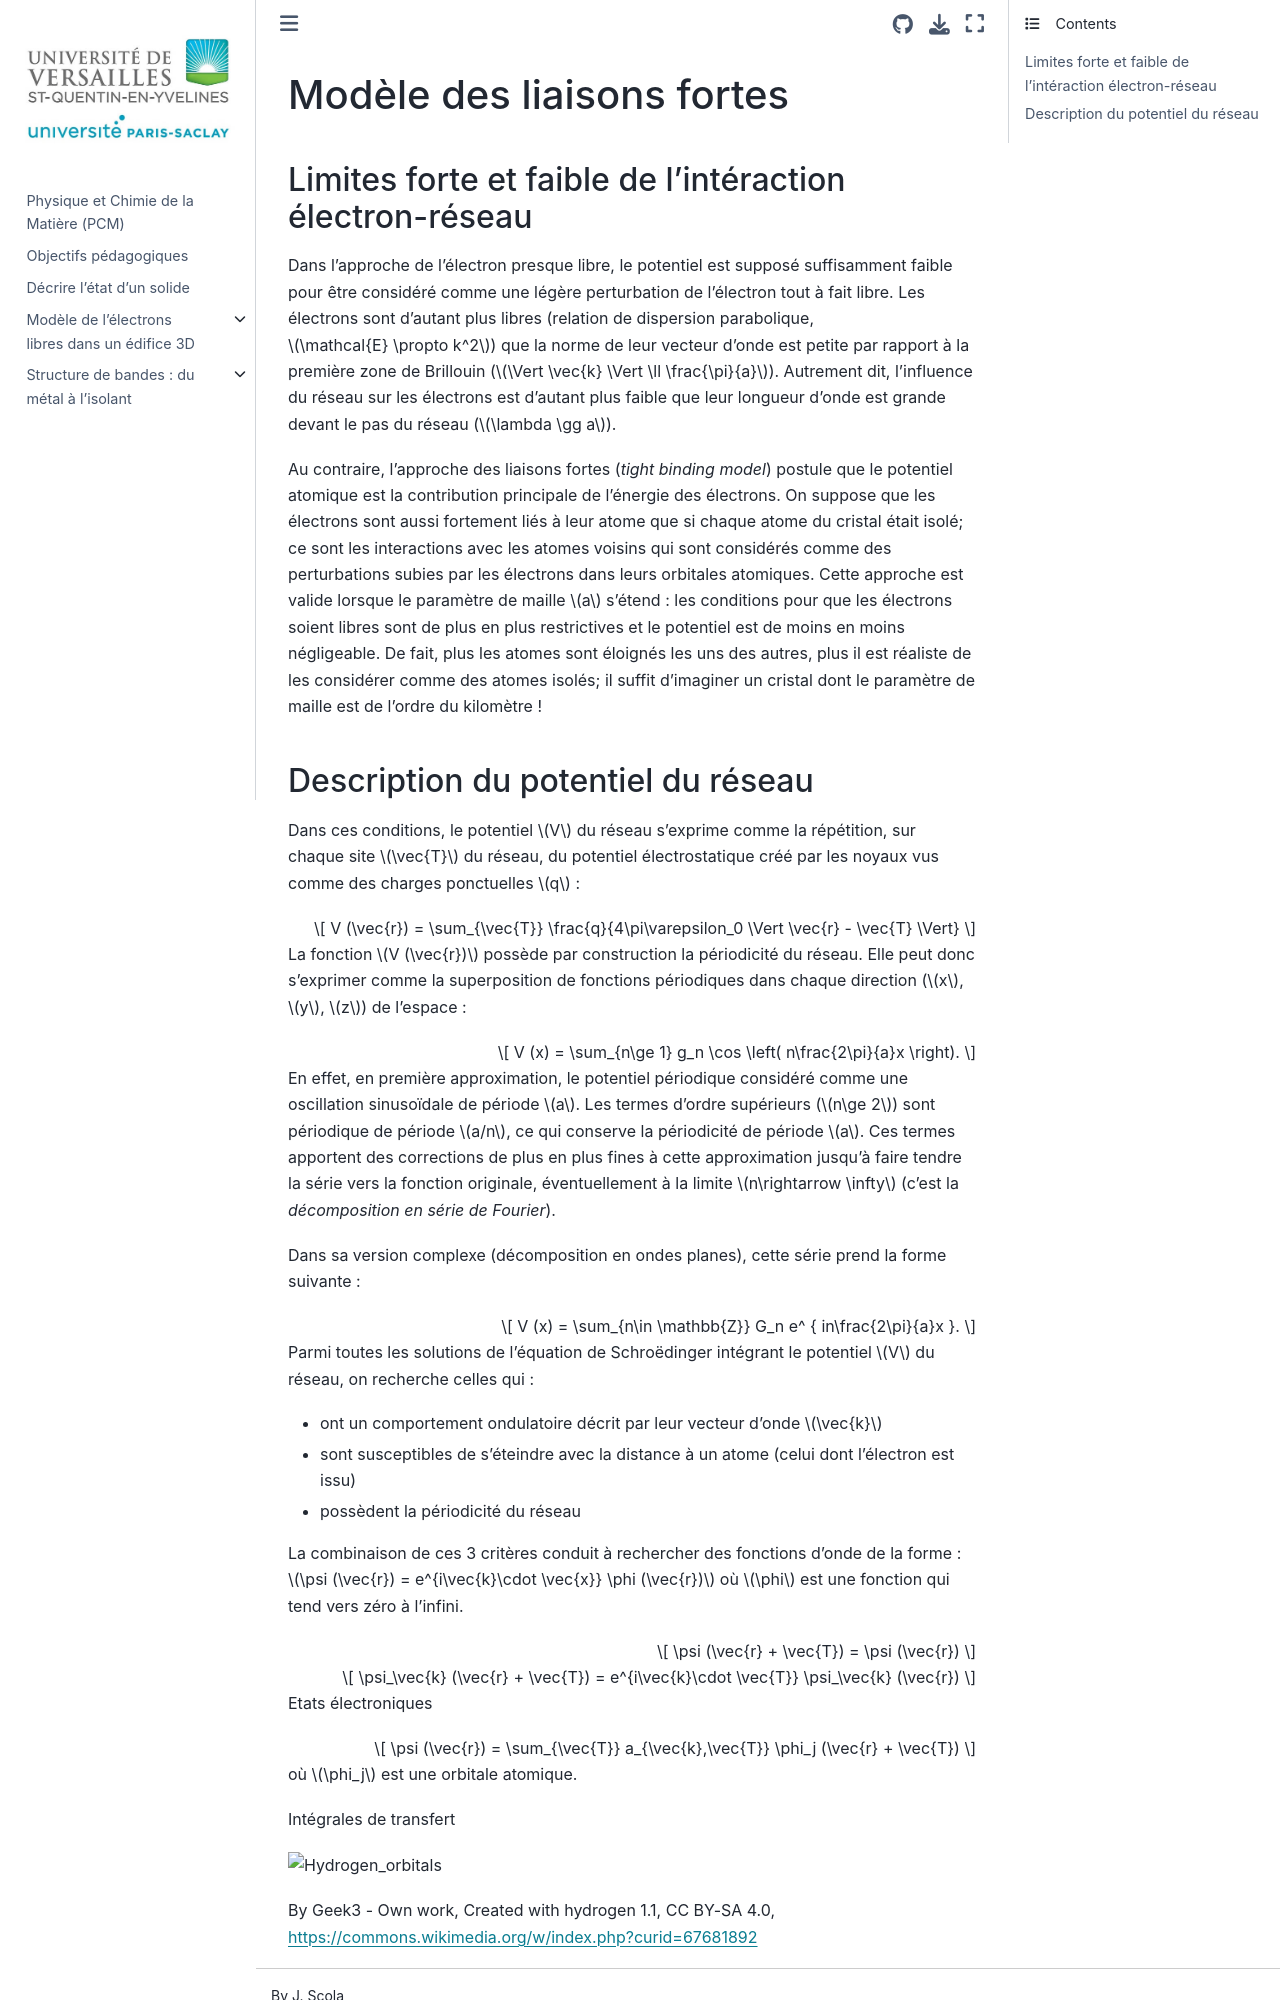

repository: josephscola/PCM · page: lcao/md/221201_lcao-Copy1.html · generator: jekyll

# Modèle des liaisons fortes 

## Limites forte et faible de l'intéraction électron-réseau
Dans l'approche de l'électron presque libre, le potentiel est supposé suffisamment faible pour être considéré comme une légère perturbation de l'électron tout à fait libre.
Les électrons sont d'autant plus libres (relation de dispersion parabolique, $\mathcal{E} \propto k^2$) que la norme de leur vecteur d'onde est petite par rapport à la première zone de Brillouin ($\Vert \vec{k} \Vert \ll \frac{\pi}{a}$).
Autrement dit, l'influence du réseau sur les électrons est d'autant plus faible que leur longueur d'onde est grande devant le pas du réseau ($\lambda \gg a$).

Au contraire, l'approche des liaisons fortes (*tight binding model*) postule que le potentiel atomique est la contribution principale de l'énergie des électrons. 
On suppose que les électrons sont aussi fortement liés à leur atome que si chaque atome du cristal était isolé;  ce sont les interactions avec les atomes voisins qui sont considérés comme des perturbations subies par les électrons dans leurs orbitales atomiques.
Cette approche est valide lorsque le paramètre de maille $a$ s'étend : les conditions pour que les électrons soient libres sont de plus en plus restrictives et le potentiel est de moins en moins négligeable.
De fait, plus les atomes sont éloignés les uns des autres, plus il est réaliste de les considérer comme des atomes isolés; il suffit d'imaginer un cristal dont le paramètre de maille est de l'ordre du kilomètre !
